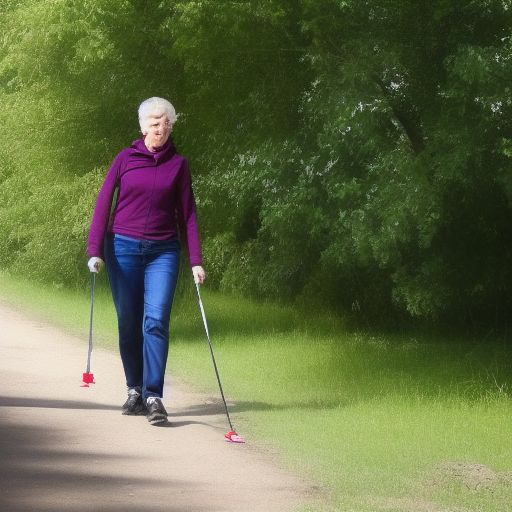
Generation parameters embedded in this image by AUTOMATIC1111 Stable Diffusion web UI or a fork of it (Forge, ...) (PNG 'parameters' text chunk):
walking i love, even myself now, i walk
Negative prompt: Words, face, humans
Steps: 20, Sampler: Euler a, CFG scale: 7, Seed: 3402159257, Size: 512x512, Model hash: a9263745